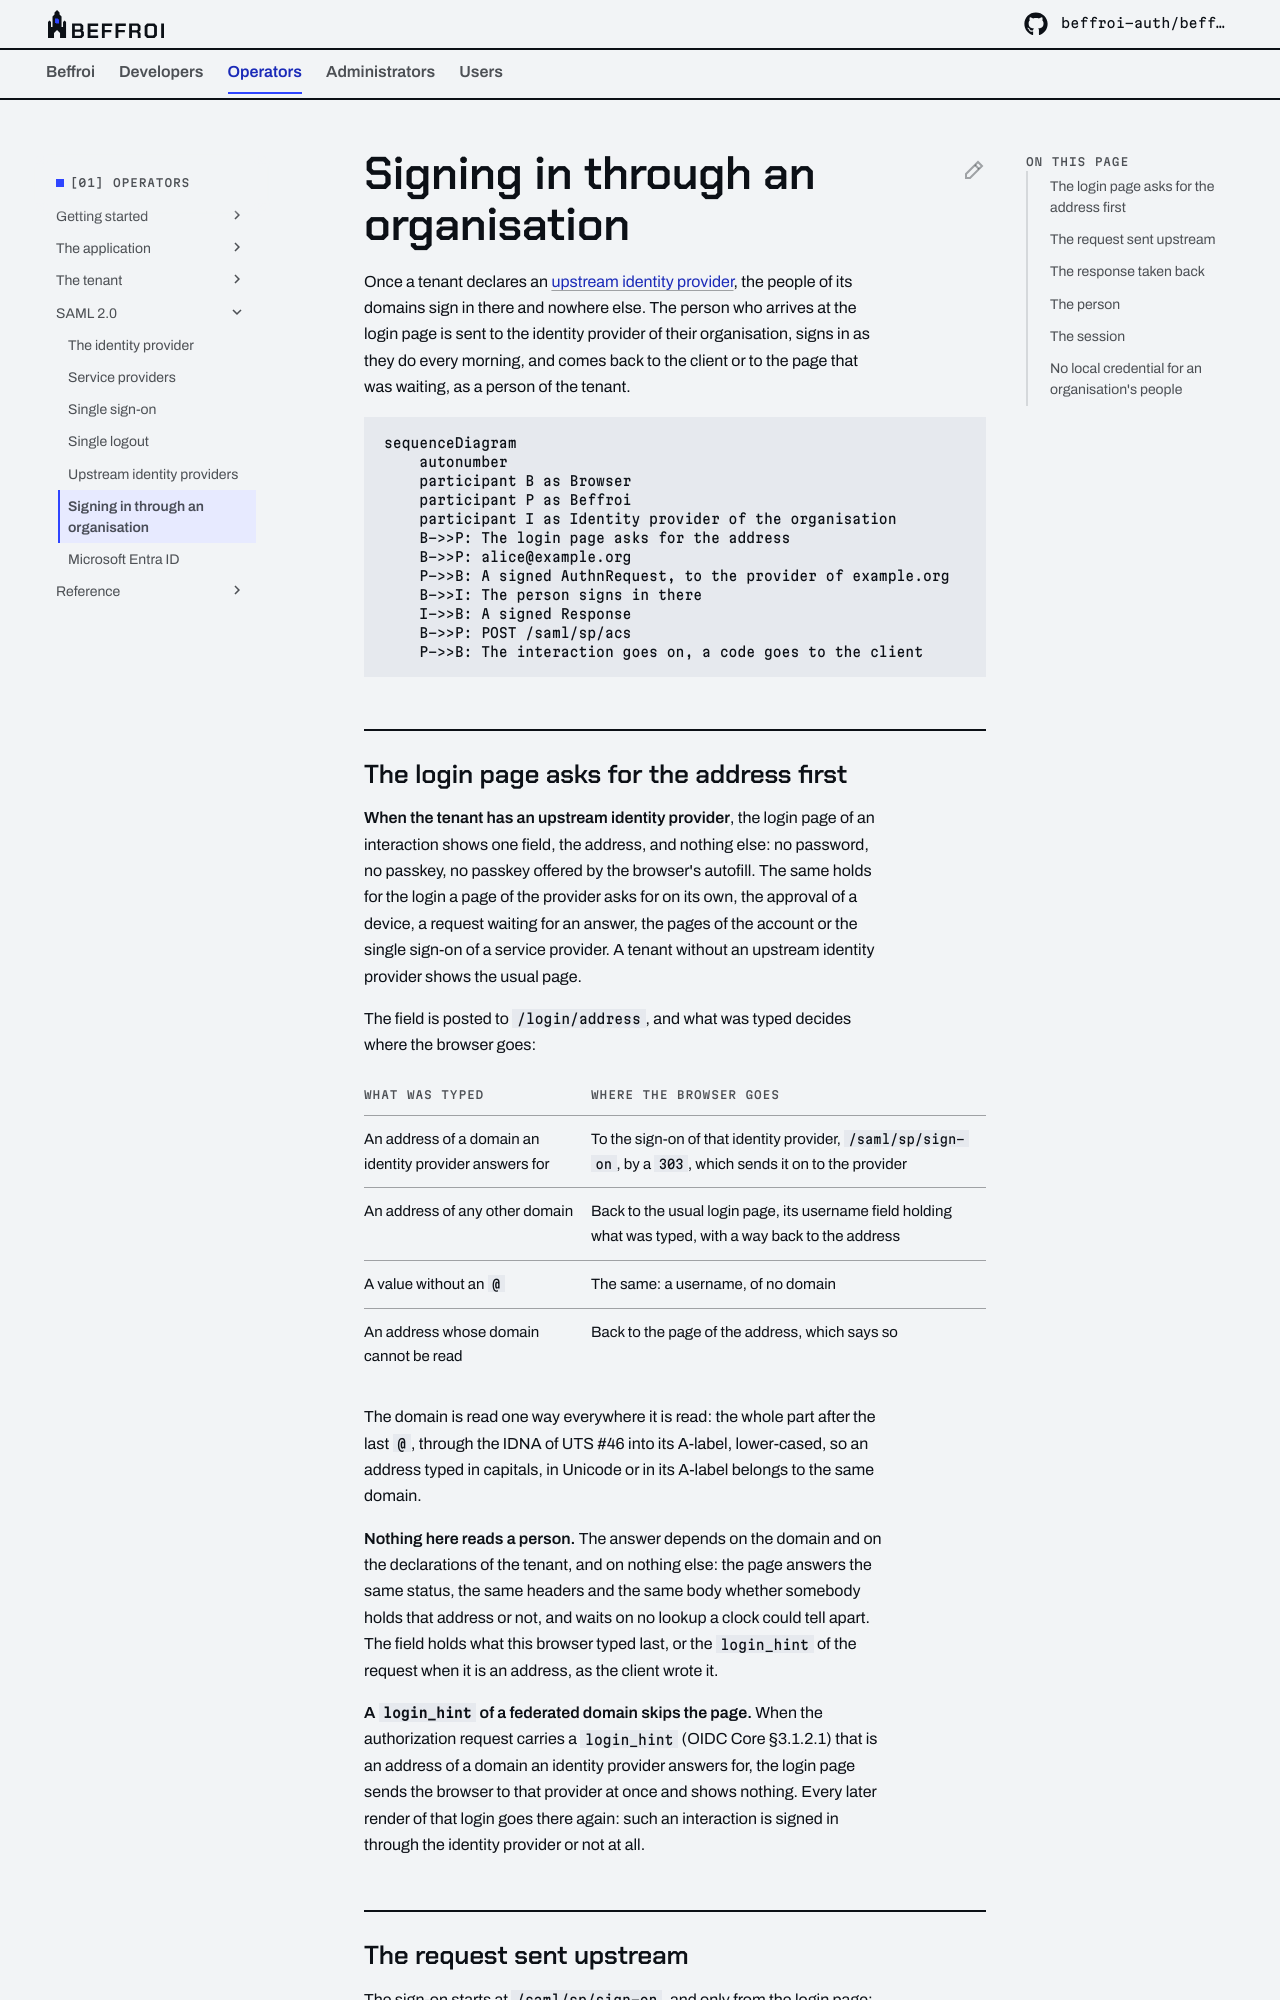

repository: beffroi-auth/docs · page: 0.1/operators/saml/federated-sign-in/index.html · generator: mkdocs

---
title: Signing in through an organisation
description: The login page that asks for the address first, the request sent to the identity provider of that domain, the response it takes back, the person created at the first sign-in and the session it opens.
---

# Signing in through an organisation

Once a tenant declares an [upstream identity provider](upstream-identity-providers.md), the people of its
domains sign in there and nowhere else. The person who arrives at the login page is sent to the identity
provider of their organisation, signs in as they do every morning, and comes back to the client or to the
page that was waiting, as a person of the tenant.

``` mermaid
sequenceDiagram
    autonumber
    participant B as Browser
    participant P as Beffroi
    participant I as Identity provider of the organisation
    B->>P: The login page asks for the address
    B->>P: alice@example.org
    P->>B: A signed AuthnRequest, to the provider of example.org
    B->>I: The person signs in there
    I->>B: A signed Response
    B->>P: POST /saml/sp/acs
    P->>B: The interaction goes on, a code goes to the client
```

## The login page asks for the address first

**When the tenant has an upstream identity provider**, the login page of an interaction shows one field, the
address, and nothing else: no password, no passkey, no passkey offered by the browser's autofill. The same
holds for the login a page of the provider asks for on its own, the approval of a device, a request waiting
for an answer, the pages of the account or the single sign-on of a service provider. A tenant without an
upstream identity provider shows the usual page.

The field is posted to `/login/address`, and what was typed decides where the browser goes:

| What was typed | Where the browser goes |
|---|---|
| An address of a domain an identity provider answers for | To the sign-on of that identity provider, `/saml/sp/sign-on`, by a `303`, which sends it on to the provider |
| An address of any other domain | Back to the usual login page, its username field holding what was typed, with a way back to the address |
| A value without an `@` | The same: a username, of no domain |
| An address whose domain cannot be read | Back to the page of the address, which says so |

The domain is read one way everywhere it is read: the whole part after the last `@`, through the IDNA of
UTS #46 into its A-label, lower-cased, so an address typed in capitals, in Unicode or in its A-label belongs
to the same domain.

**Nothing here reads a person.** The answer depends on the domain and on the declarations of the tenant, and
on nothing else: the page answers the same status, the same headers and the same body whether somebody holds
that address or not, and waits on no lookup a clock could tell apart. The field holds what this browser typed
last, or the `login_hint` of the request when it is an address, as the client wrote it.

**A `login_hint` of a federated domain skips the page.** When the authorization request carries a
`login_hint` (OIDC Core §3.1.2.1) that is an address of a domain an identity provider answers for, the login
page sends the browser to that provider at once and shows nothing. Every later render of that login goes
there again: such an interaction is signed in through the identity provider or not at all.
